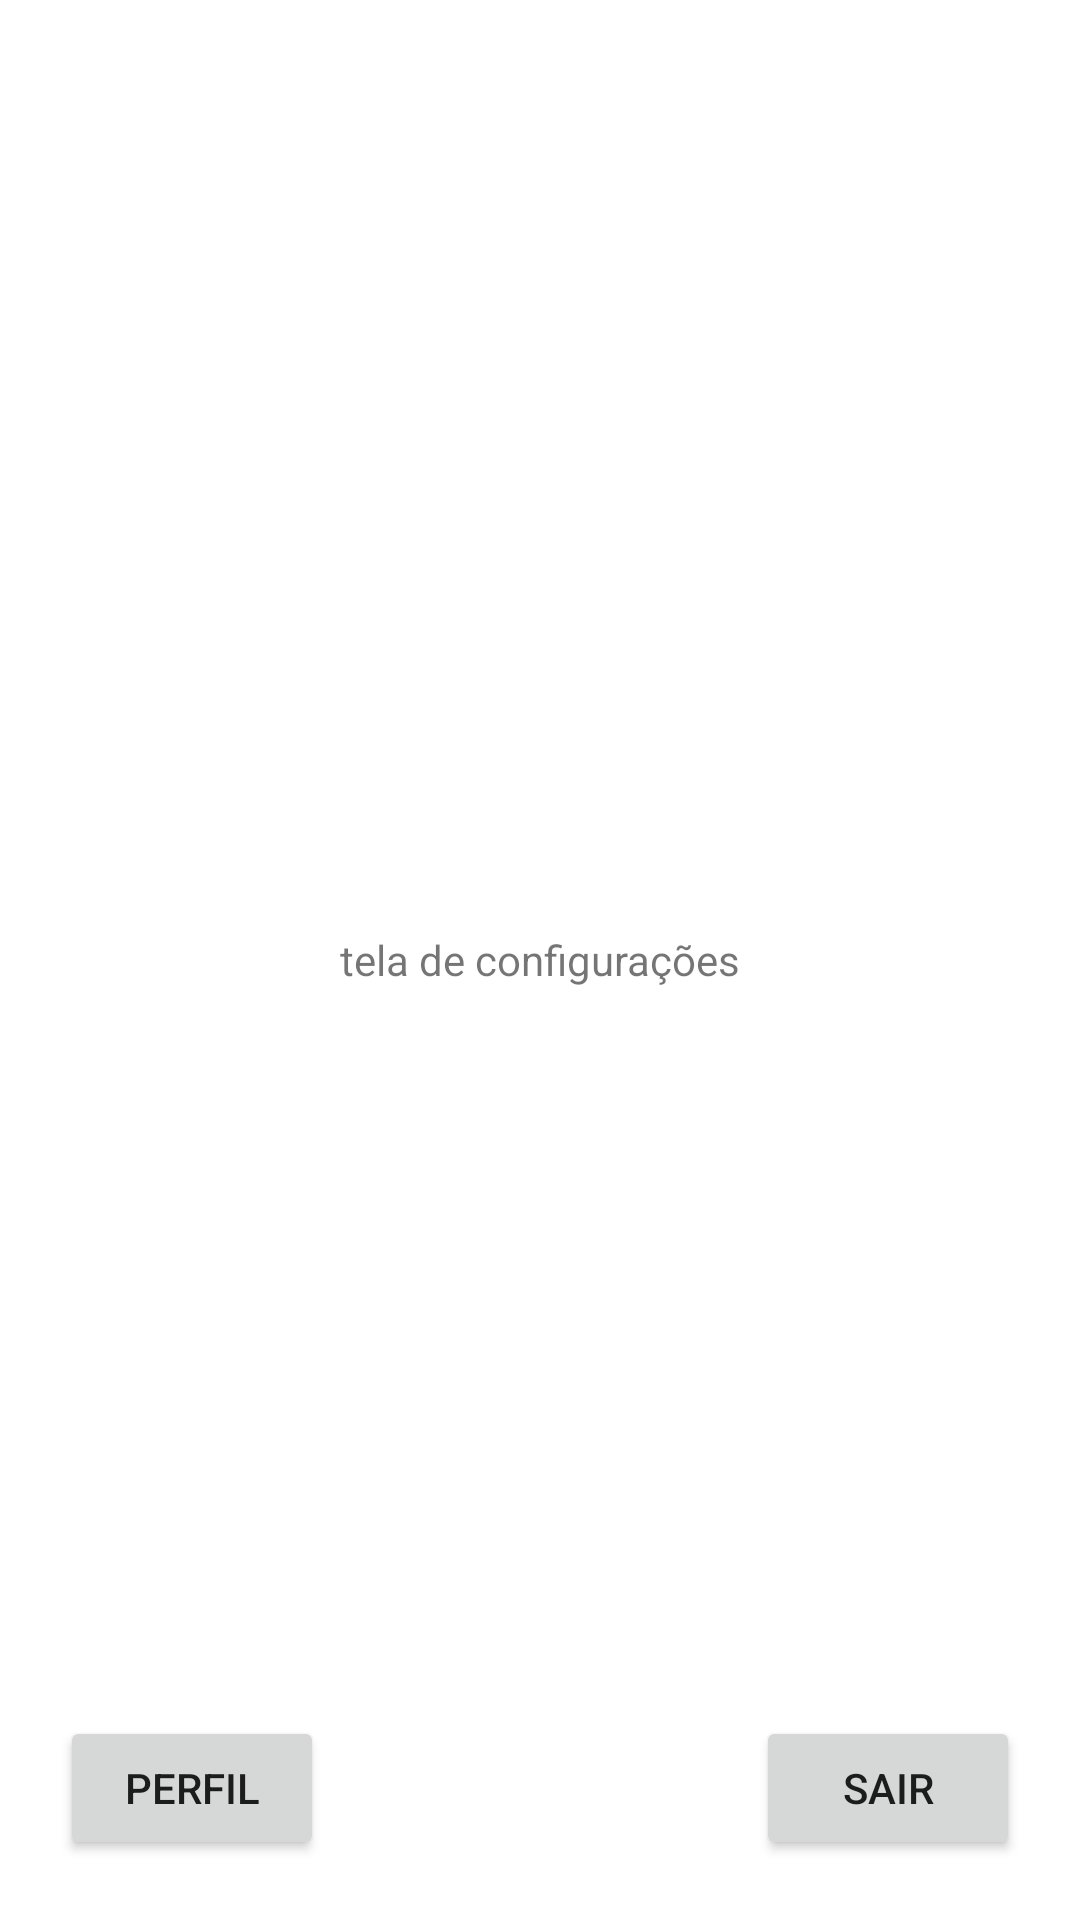

Write the Android layout XML for this screen, with the resource values it uses.
<!-- AndroidManifest.xml: application theme Theme.Embeauty -->
<!-- res/layout/fragment_salon_settings.xml -->
<?xml version="1.0" encoding="utf-8"?>
<FrameLayout xmlns:android="http://schemas.android.com/apk/res/android"
    xmlns:tools="http://schemas.android.com/tools"
    android:layout_width="match_parent"
    android:layout_height="match_parent"
    tools:context=".fragment.SalonSettingsFragment"
    android:padding="20dp">

    
    <TextView
        android:gravity="center"
        android:layout_width="match_parent"
        android:layout_height="match_parent"
        android:text="tela de configurações" />

    <Button
        android:id="@+id/btn_edit_profile"
        android:layout_width="wrap_content"
        android:layout_height="wrap_content"
        android:text="Perfil"
        android:layout_gravity="bottom" />

    <Button
        android:id="@+id/btn_logout"
        android:layout_width="wrap_content"
        android:layout_height="wrap_content"
        android:text="Sair"
        android:layout_gravity="end|bottom" />

</FrameLayout>
<!-- resources referenced by this layout -->
<resources>
  <style name="Theme.Embeauty" parent="Theme.MaterialComponents.DayNight.NoActionBar">
          
          <item name="colorPrimary">@color/pink_primary</item>
          <item name="colorPrimaryVariant">@color/pink_primary</item>
          <item name="colorOnPrimary">@color/white</item>
          
          <item name="colorSecondary">@color/teal_200</item>
          <item name="colorSecondaryVariant">@color/teal_700</item>
          <item name="colorOnSecondary">@color/black</item>
          
          <item name="android:statusBarColor">?attr/colorPrimaryVariant</item>
          
      </style>
  <color name="pink_primary">#FD76A9</color>
  <color name="white">#FFFFFFFF</color>
  <color name="teal_200">#FF03DAC5</color>
  <color name="teal_700">#FF018786</color>
  <color name="black">#FF000000</color>
</resources>
